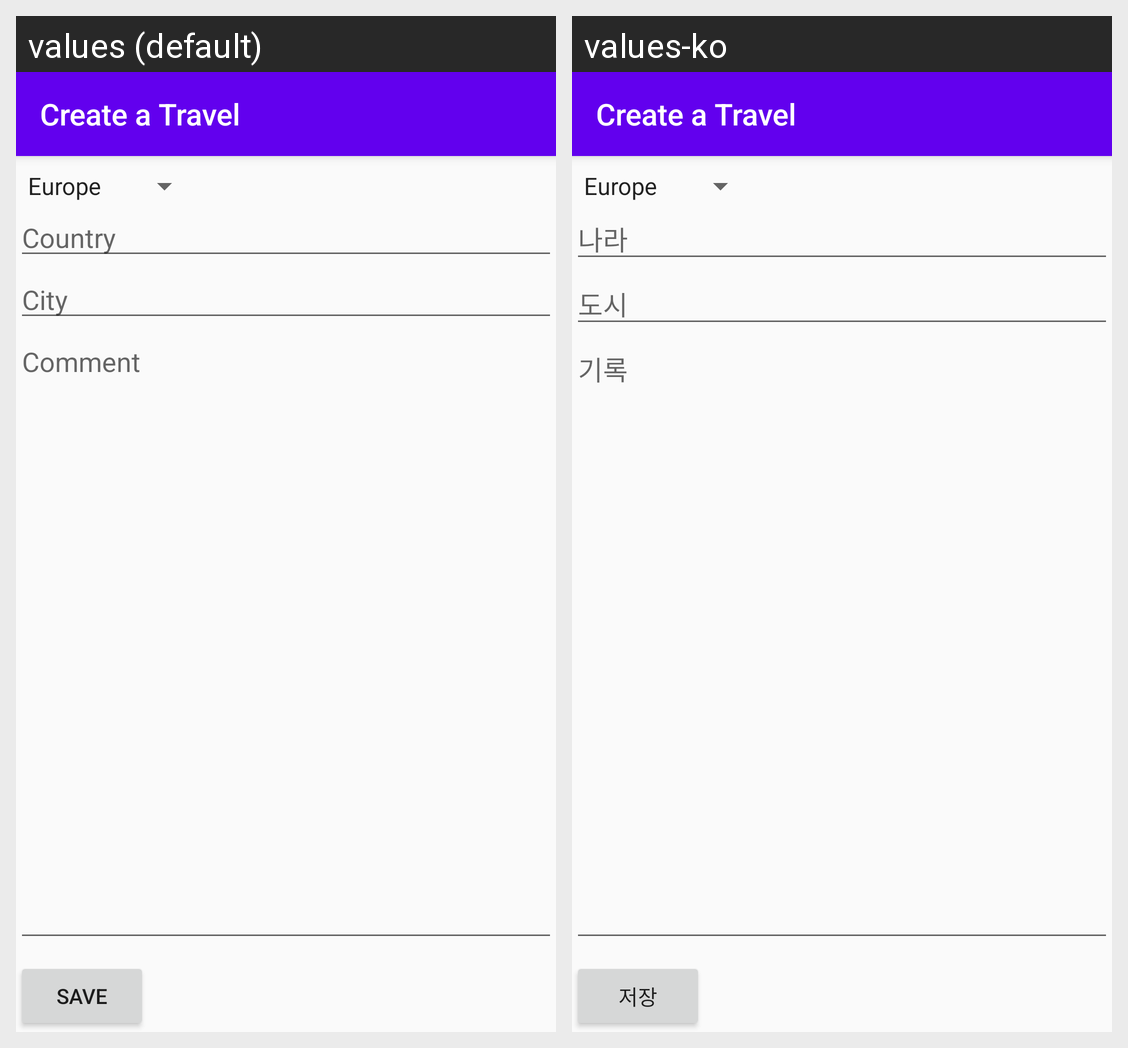

For this localized Android screen grid, give each drawn string resource with its value in every locale shown.
Android screen res/layout/activity_detail.xml rendered under 2 locales, left to right: values (default), values-ko. Device: Nexus 5 (rendered at 1080×1920; each locale shown at half size, 540×960, under a caption strip naming it); theme AppTheme.
Strings drawn on this screen, with the default value and each locale's value (text and hints the layout hard-codes, and strings that could not be matched under every locale, appear in the picture but are not listed):

travel_edit_country
  values: Country
  values-ko: 나라

travel_edit_city
  values: City
  values-ko: 도시

travel_edit_comment
  values: Comment
  values-ko: 기록

travel_edit_save
  values: Save
  values-ko: 저장
